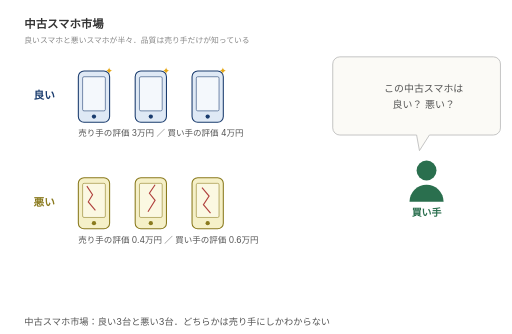
t = 0.00 s
t = 2.00 s: frame unchanged from t = 0.00 s, image omitted
t = 3.00 s: frame unchanged from t = 0.00 s, image omitted
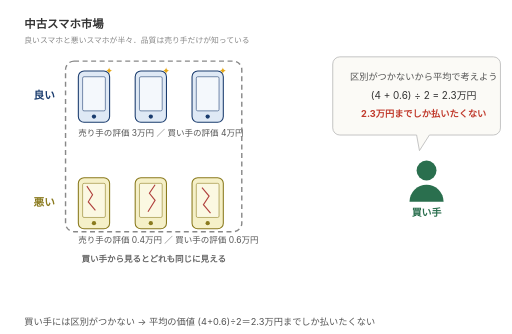
t = 5.00 s
t = 7.00 s: frame unchanged from t = 5.00 s, image omitted
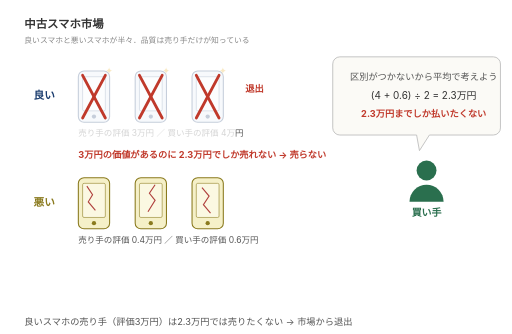
t = 8.00 s

The animated SVG that drew these frames (rendered in a browser with its animation timeline set to each time). Animation: 12 SMIL elements (animate=12); frames cover the first 8.00 s, repeats indefinitely.

<svg xmlns="http://www.w3.org/2000/svg" viewBox="0 0 720 470" style="font-family:-apple-system,BlinkMacSystemFont,'Hiragino Sans','Yu Gothic',sans-serif">
<!-- レモン市場（逆淘汰）のアニメ：4.3節の中古スマホの数値例に対応
     5段階 × 4s = 20s, calcMode="discrete"
     keyTimes: 0;0.2;0.4;0.6;0.8;1
     段階: ①設定 ②買い手は区別できず平均2.3万円 ③良いスマホの売り手が退出 ④悪だけ残り0.6万円 ⑤逆淘汰 -->

<!-- ===== 静的レイアウト ===== -->
<text x="34" y="40" fill="#333" font-size="16" font-weight="700">中古スマホ市場</text>
<text x="34" y="60" fill="#888" font-size="11">良いスマホと悪いスマホが半々．品質は売り手だけが知っている</text>

<!-- 良いスマホの行 -->
<text x="62" y="140" text-anchor="middle" fill="#1a3c6e" font-size="15" font-weight="700">良い</text>
<g>
  <!-- 3台（x=110,190,270） -->
  <g transform="translate(110,100)">
    <rect width="44" height="72" rx="8" fill="#dfe9f5" stroke="#1a3c6e" stroke-width="1.5"/>
    <rect x="6" y="8" width="32" height="48" rx="2" fill="#f4f8fc" stroke="#1a3c6e" stroke-width="0.8"/>
    <circle cx="22" cy="64" r="3" fill="#1a3c6e"/>
    <text x="38" y="4" fill="#e6a817" font-size="13">✦</text>
  </g>
  <g transform="translate(190,100)">
    <rect width="44" height="72" rx="8" fill="#dfe9f5" stroke="#1a3c6e" stroke-width="1.5"/>
    <rect x="6" y="8" width="32" height="48" rx="2" fill="#f4f8fc" stroke="#1a3c6e" stroke-width="0.8"/>
    <circle cx="22" cy="64" r="3" fill="#1a3c6e"/>
    <text x="38" y="4" fill="#e6a817" font-size="13">✦</text>
  </g>
  <g transform="translate(270,100)">
    <rect width="44" height="72" rx="8" fill="#dfe9f5" stroke="#1a3c6e" stroke-width="1.5"/>
    <rect x="6" y="8" width="32" height="48" rx="2" fill="#f4f8fc" stroke="#1a3c6e" stroke-width="0.8"/>
    <circle cx="22" cy="64" r="3" fill="#1a3c6e"/>
    <text x="38" y="4" fill="#e6a817" font-size="13">✦</text>
  </g>
</g>
<text x="110" y="192" fill="#555" font-size="12">売り手の評価 3万円 ／ 買い手の評価 4万円</text>

<!-- 悪いスマホの行 -->
<text x="62" y="290" text-anchor="middle" fill="#8a7a1e" font-size="15" font-weight="700">悪い</text>
<g>
  <g transform="translate(110,250)">
    <rect width="44" height="72" rx="8" fill="#f5f0c8" stroke="#8a7a1e" stroke-width="1.5"/>
    <rect x="6" y="8" width="32" height="48" rx="2" fill="#fbf8e2" stroke="#8a7a1e" stroke-width="0.8"/>
    <circle cx="22" cy="64" r="3" fill="#8a7a1e"/>
    <polyline points="12,12 20,24 14,34 24,46" fill="none" stroke="#b0413e" stroke-width="1.6"/>
  </g>
  <g transform="translate(190,250)">
    <rect width="44" height="72" rx="8" fill="#f5f0c8" stroke="#8a7a1e" stroke-width="1.5"/>
    <rect x="6" y="8" width="32" height="48" rx="2" fill="#fbf8e2" stroke="#8a7a1e" stroke-width="0.8"/>
    <circle cx="22" cy="64" r="3" fill="#8a7a1e"/>
    <polyline points="28,10 20,22 28,32 18,48" fill="none" stroke="#b0413e" stroke-width="1.6"/>
  </g>
  <g transform="translate(270,250)">
    <rect width="44" height="72" rx="8" fill="#f5f0c8" stroke="#8a7a1e" stroke-width="1.5"/>
    <rect x="6" y="8" width="32" height="48" rx="2" fill="#fbf8e2" stroke="#8a7a1e" stroke-width="0.8"/>
    <circle cx="22" cy="64" r="3" fill="#8a7a1e"/>
    <polyline points="14,14 24,26 16,38 26,50" fill="none" stroke="#b0413e" stroke-width="1.6"/>
  </g>
</g>
<text x="110" y="342" fill="#555" font-size="12">売り手の評価 0.4万円 ／ 買い手の評価 0.6万円</text>

<!-- 買い手（右） -->
<circle cx="600" cy="240" r="14" fill="#2a6f4e"/>
<path d="M576,284 a24,24 0 0 1 48,0 z" fill="#2a6f4e"/>
<text x="600" y="304" text-anchor="middle" fill="#2a6f4e" font-size="14" font-weight="700">買い手</text>

<!-- 吹き出し（枠は共通・中身は段階ごと） -->
<path d="M478,80 h216 a10,10 0 0 1 10,10 v90 a10,10 0 0 1 -10,10 h-90 l-14,22 -4,-22 h-108 a10,10 0 0 1 -10,-10 v-90 a10,10 0 0 1 10,-10 z" fill="#fbfaf6" stroke="#bbb" stroke-width="1.2"/>

<!-- ===== 段階②：買い手からは区別がつかない ===== -->
<g opacity="0">
  <animate attributeName="opacity" dur="20s" repeatCount="indefinite" calcMode="discrete" keyTimes="0;0.2;0.4;0.6;0.8;1" values="0;1;0;0;0;0"/>
  <rect x="92" y="86" width="248" height="240" rx="12" fill="none" stroke="#888" stroke-width="2" stroke-dasharray="7,5"/>
  <text x="216" y="368" text-anchor="middle" fill="#666" font-size="12" font-weight="700">買い手から見るとどれも同じに見える</text>
</g>

<!-- ===== 段階③〜⑤：良いスマホの売り手が退出 ===== -->
<g opacity="0">
  <animate attributeName="opacity" dur="20s" repeatCount="indefinite" calcMode="discrete" keyTimes="0;0.2;0.4;0.6;0.8;1" values="0;0;1;1;1;1"/>
  <rect x="100" y="90" width="230" height="110" fill="rgba(255,255,255,0.75)"/>
  <g stroke="#c0392b" stroke-width="4" stroke-linecap="round">
    <line x1="116" y1="106" x2="148" y2="166"/><line x1="148" y1="106" x2="116" y2="166"/>
    <line x1="196" y1="106" x2="228" y2="166"/><line x1="228" y1="106" x2="196" y2="166"/>
    <line x1="276" y1="106" x2="308" y2="166"/><line x1="308" y1="106" x2="276" y2="166"/>
  </g>
  <text x="345" y="130" fill="#c0392b" font-size="13" font-weight="700">退出</text>
</g>

<!-- ===== 吹き出しの中身（段階ごと） ===== -->
<g opacity="0">
  <animate attributeName="opacity" dur="20s" repeatCount="indefinite" calcMode="discrete" keyTimes="0;0.2;0.4;0.6;0.8;1" values="1;0;0;0;0;0"/>
  <text x="596" y="130" text-anchor="middle" fill="#555" font-size="14">この中古スマホは</text>
  <text x="596" y="152" text-anchor="middle" fill="#555" font-size="14">良い？ 悪い？</text>
</g>
<g opacity="0">
  <animate attributeName="opacity" dur="20s" repeatCount="indefinite" calcMode="discrete" keyTimes="0;0.2;0.4;0.6;0.8;1" values="0;1;1;0;0;0"/>
  <text x="596" y="112" text-anchor="middle" fill="#555" font-size="13">区別がつかないから平均で考えよう</text>
  <text x="596" y="140" text-anchor="middle" fill="#333" font-size="14">(4 + 0.6) ÷ 2 = 2.3万円</text>
  <text x="596" y="165" text-anchor="middle" fill="#c0392b" font-size="13" font-weight="700">2.3万円までしか払いたくない</text>
</g>
<g opacity="0">
  <animate attributeName="opacity" dur="20s" repeatCount="indefinite" calcMode="discrete" keyTimes="0;0.2;0.4;0.6;0.8;1" values="0;0;0;1;1;1"/>
  <text x="596" y="112" text-anchor="middle" fill="#555" font-size="13">残っているのは悪いスマホだけだ</text>
  <text x="596" y="145" text-anchor="middle" fill="#c0392b" font-size="14" font-weight="700">0.6万円までしか払わない</text>
</g>

<!-- ===== 段階③の理由表示（良い売り手側） ===== -->
<g opacity="0">
  <animate attributeName="opacity" dur="20s" repeatCount="indefinite" calcMode="discrete" keyTimes="0;0.2;0.4;0.6;0.8;1" values="0;0;1;0;0;0"/>
  <text x="110" y="222" fill="#c0392b" font-size="13" font-weight="700">3万円の価値があるのに 2.3万円でしか売れない → 売らない</text>
</g>

<!-- ===== 段階⑤：結果の帯 ===== -->
<g opacity="0">
  <animate attributeName="opacity" dur="20s" repeatCount="indefinite" calcMode="discrete" keyTimes="0;0.2;0.4;0.6;0.8;1" values="0;0;0;0;1;1"/>
  <rect x="100" y="386" width="520" height="34" rx="8" fill="#fdeeee" stroke="#c0392b" stroke-width="1.2"/>
  <text x="360" y="408" text-anchor="middle" fill="#c0392b" font-size="14" font-weight="700">取引されるのは悪いスマホだけ ＝ 逆淘汰（レモン市場）</text>
</g>

<!-- ===== 手順キャプション（下段） ===== -->
<g opacity="0">
  <animate attributeName="opacity" dur="20s" repeatCount="indefinite" calcMode="discrete" keyTimes="0;0.2;0.4;0.6;0.8;1" values="1;0;0;0;0;0"/>
  <text x="34" y="458" fill="#555" font-size="13">中古スマホ市場：良い3台と悪い3台．どちらかは売り手にしかわからない</text>
</g>
<g opacity="0">
  <animate attributeName="opacity" dur="20s" repeatCount="indefinite" calcMode="discrete" keyTimes="0;0.2;0.4;0.6;0.8;1" values="0;1;0;0;0;0"/>
  <text x="34" y="458" fill="#555" font-size="13">買い手には区別がつかない → 平均の価値 (4+0.6)÷2＝2.3万円までしか払いたくない</text>
</g>
<g opacity="0">
  <animate attributeName="opacity" dur="20s" repeatCount="indefinite" calcMode="discrete" keyTimes="0;0.2;0.4;0.6;0.8;1" values="0;0;1;0;0;0"/>
  <text x="34" y="458" fill="#555" font-size="13">良いスマホの売り手（評価3万円）は2.3万円では売りたくない → 市場から退出</text>
</g>
<g opacity="0">
  <animate attributeName="opacity" dur="20s" repeatCount="indefinite" calcMode="discrete" keyTimes="0;0.2;0.4;0.6;0.8;1" values="0;0;0;1;0;0"/>
  <text x="34" y="458" fill="#555" font-size="13">市場に残るのは悪いスマホだけ．買い手もそれを見抜き，0.6万円までしか払わない</text>
</g>
<g opacity="0">
  <animate attributeName="opacity" dur="20s" repeatCount="indefinite" calcMode="discrete" keyTimes="0;0.2;0.4;0.6;0.8;1" values="0;0;0;0;1;1"/>
  <text x="34" y="458" fill="#555" font-size="13">悪いスマホだけが取引され，良いスマホの取引は消えた．余剰は平均0.6万円→0.1万円に低下</text>
</g>
</svg>
